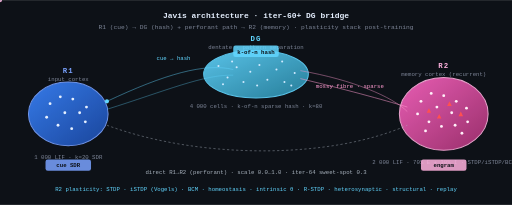
t = 0.00 s
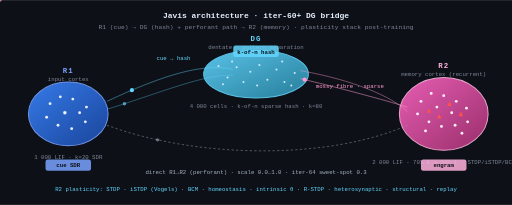
t = 0.62 s
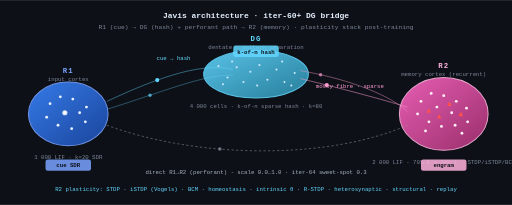
t = 1.23 s
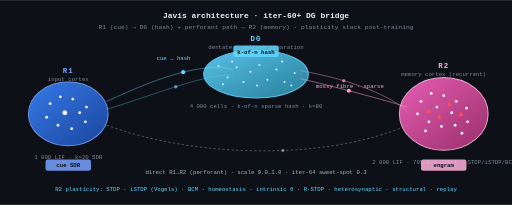
t = 1.85 s
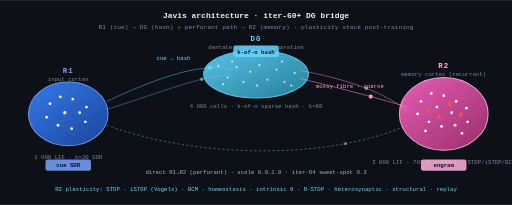
t = 2.47 s
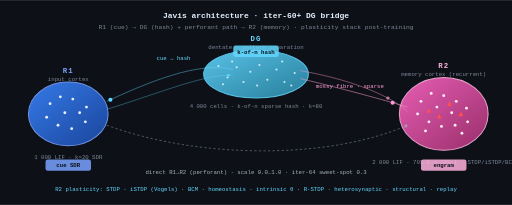
t = 3.08 s

The animated SVG that drew these frames (rendered in a browser with its animation timeline set to each time). Animation: 16 SMIL elements (animate=11,animateMotion=5); one cycle of 3.70 s, repeats indefinitely.

<svg xmlns="http://www.w3.org/2000/svg" viewBox="0 0 900 360" width="900" height="360" role="img" aria-label="Javis architecture: R1 input cortex into DG hashing into R2 memory cortex">
  <title>Javis architecture (iter-60+)</title>
  <desc>Animated three-region architecture: R1 (input cortex, 1000 LIF excitatory neurons) projects sparsely into DG (dentate gyrus, 4000-cell hashed sparse-distributed code) and into R2 (memory cortex, 2000 neurons, 70% excitatory + 30% inhibitory, recurrent). DG projects via mossy fibres to R2 with a configurable weight scale. The direct R1 to R2 perforant path scale is also shown — iter-64 axis C identified value=0.3 as the sweet-spot. Spike pulses propagate from R1 through both DG and the direct path into R2 on a 3-second loop.</desc>

  <defs>
    <linearGradient id="r1-fill" x1="0" y1="0" x2="1" y2="1">
      <stop offset="0%" stop-color="#3a86ff"/>
      <stop offset="100%" stop-color="#1c4baa"/>
    </linearGradient>
    <linearGradient id="dg-fill" x1="0" y1="0" x2="1" y2="1">
      <stop offset="0%" stop-color="#62d6ff"/>
      <stop offset="100%" stop-color="#2a8aa8"/>
    </linearGradient>
    <linearGradient id="r2-fill" x1="0" y1="0" x2="1" y2="1">
      <stop offset="0%" stop-color="#ff66c4"/>
      <stop offset="100%" stop-color="#a83274"/>
    </linearGradient>
  </defs>

  <rect width="900" height="360" fill="#0d1117"/>

  <!-- Title -->
  <text x="450" y="32" text-anchor="middle" fill="#e6f0ff" font-family="ui-monospace, SFMono-Regular, monospace" font-size="14" font-weight="600">Javis architecture · iter-60+ DG bridge</text>
  <text x="450" y="50" text-anchor="middle" fill="#7d8597" font-family="ui-monospace, SFMono-Regular, monospace" font-size="11">R1 (cue) → DG (hash) + perforant path → R2 (memory) · plasticity stack post-training</text>

  <!-- ============================================================
       R1 — input cortex (left)
       ============================================================ -->
  <g transform="translate(120,200)">
    <ellipse cx="0" cy="0" rx="70" ry="56" fill="url(#r1-fill)" stroke="#7aa2ff" stroke-width="1.8" opacity="0.9"/>
    <text x="0" y="-72" text-anchor="middle" fill="#7aa2ff" font-family="ui-monospace, SFMono-Regular, monospace" font-size="13" font-weight="700" letter-spacing="2">R1</text>
    <text x="0" y="-58" text-anchor="middle" fill="#7d8597" font-family="ui-monospace, SFMono-Regular, monospace" font-size="10">input cortex</text>
    <text x="0" y="80" text-anchor="middle" fill="#7d8597" font-family="ui-monospace, SFMono-Regular, monospace" font-size="10">1 000 LIF · k=20 SDR</text>

    <!-- Soma cluster -->
    <g fill="#e6f0ff">
      <circle cx="-32" cy="-18" r="2.5"/><circle cx="-14" cy="-30" r="2.5"/>
      <circle cx="8"   cy="-26" r="2.5"/><circle cx="32"  cy="-12" r="2.5"/>
      <circle cx="-38" cy="6"   r="2.5"/><circle cx="-18" cy="20"  r="2.5"/>
      <circle cx="6"   cy="26"  r="2.5"/><circle cx="30"  cy="14"  r="2.5"/>
      <circle cx="-6"  cy="-2"  r="2.5"/><circle cx="20"  cy="-2"  r="2.5"/>
    </g>
    <!-- Pulsing soma to indicate firing -->
    <circle cx="-6" cy="-2" r="2.5" fill="#fff" opacity="0">
      <animate attributeName="opacity" values="0;1;0" dur="3s" begin="0s" repeatCount="indefinite"/>
      <animate attributeName="r" values="2.5;5;2.5" dur="3s" begin="0s" repeatCount="indefinite"/>
    </circle>
  </g>

  <!-- ============================================================
       DG — dentate gyrus (middle, top)
       ============================================================ -->
  <g transform="translate(450,130)">
    <ellipse cx="0" cy="0" rx="92" ry="42" fill="url(#dg-fill)" stroke="#62d6ff" stroke-width="1.8" opacity="0.9"/>
    <text x="0" y="-58" text-anchor="middle" fill="#62d6ff" font-family="ui-monospace, SFMono-Regular, monospace" font-size="13" font-weight="700" letter-spacing="2">DG</text>
    <text x="0" y="-44" text-anchor="middle" fill="#7d8597" font-family="ui-monospace, SFMono-Regular, monospace" font-size="10">dentate · pattern separation</text>
    <text x="0" y="60" text-anchor="middle" fill="#7d8597" font-family="ui-monospace, SFMono-Regular, monospace" font-size="10">4 000 cells · k-of-n sparse hash · k=80</text>

    <!-- Sparse soma grid -->
    <g fill="#cfeaff">
      <circle cx="-66" cy="-14" r="1.8"/><circle cx="-50" cy="6"  r="1.8"/>
      <circle cx="-34" cy="-12" r="1.8"/><circle cx="-22" cy="14" r="1.8"/>
      <circle cx="-10" cy="-4"  r="1.8"/><circle cx="6"   cy="-16" r="1.8"/>
      <circle cx="20"  cy="10"  r="1.8"/><circle cx="36"  cy="-8"  r="1.8"/>
      <circle cx="50"  cy="14"  r="1.8"/><circle cx="68"  cy="-2"  r="1.8"/>
      <circle cx="-58" cy="18"  r="1.8"/><circle cx="-42" cy="-22" r="1.8"/>
      <circle cx="2"   cy="20"  r="1.8"/><circle cx="46"  cy="-22" r="1.8"/>
      <circle cx="62"  cy="20"  r="1.8"/>
    </g>
  </g>

  <!-- ============================================================
       R2 — memory cortex (right)
       ============================================================ -->
  <g transform="translate(780,200)">
    <ellipse cx="0" cy="0" rx="78" ry="64" fill="url(#r2-fill)" stroke="#ffb1de" stroke-width="1.8" opacity="0.9"/>
    <text x="0" y="-80" text-anchor="middle" fill="#ffb1de" font-family="ui-monospace, SFMono-Regular, monospace" font-size="13" font-weight="700" letter-spacing="2">R2</text>
    <text x="0" y="-66" text-anchor="middle" fill="#7d8597" font-family="ui-monospace, SFMono-Regular, monospace" font-size="10">memory cortex (recurrent)</text>
    <text x="0" y="88" text-anchor="middle" fill="#7d8597" font-family="ui-monospace, SFMono-Regular, monospace" font-size="10">2 000 LIF · 70% E + 30% I · STDP/iSTDP/BCM</text>

    <!-- Excitatory soma -->
    <g fill="#fff0f8">
      <circle cx="-40" cy="-22" r="2.5"/><circle cx="-22" cy="-36" r="2.5"/>
      <circle cx="0"   cy="-32" r="2.5"/><circle cx="22"  cy="-22" r="2.5"/>
      <circle cx="40"  cy="-10" r="2.5"/><circle cx="-46" cy="0"   r="2.5"/>
      <circle cx="-26" cy="14"  r="2.5"/><circle cx="-4"  cy="22"  r="2.5"/>
      <circle cx="20"  cy="20"  r="2.5"/><circle cx="42"  cy="14"  r="2.5"/>
      <circle cx="-12" cy="-12" r="2.5"/><circle cx="14"  cy="-2"  r="2.5"/>
      <circle cx="-32" cy="30"  r="2.5"/><circle cx="32"  cy="34"  r="2.5"/>
    </g>
    <!-- Inhibitory soma (red triangles) -->
    <g fill="#ff5050">
      <polygon points="-30,-2 -26,-10 -22,-2"/>
      <polygon points="6,-14 10,-22 14,-14"/>
      <polygon points="-12,8 -8,0 -4,8"/>
      <polygon points="26,4 30,-4 34,4"/>
    </g>
    <!-- Pulsing soma — triggered after the spike arrives -->
    <circle cx="-4" cy="22" r="2.5" fill="#fff" opacity="0">
      <animate attributeName="opacity" values="0;0;1;0" keyTimes="0;0.6;0.65;0.85" dur="3s" begin="0s" repeatCount="indefinite"/>
      <animate attributeName="r" values="2.5;2.5;7;2.5" keyTimes="0;0.6;0.65;0.85" dur="3s" begin="0s" repeatCount="indefinite"/>
    </circle>
    <circle cx="20" cy="20" r="2.5" fill="#fff" opacity="0">
      <animate attributeName="opacity" values="0;0;1;0" keyTimes="0;0.65;0.7;0.9" dur="3s" begin="0s" repeatCount="indefinite"/>
      <animate attributeName="r" values="2.5;2.5;6;2.5" keyTimes="0;0.65;0.7;0.9" dur="3s" begin="0s" repeatCount="indefinite"/>
    </circle>
  </g>

  <!-- ============================================================
       Connections: paths (drawn) + animated pulses
       ============================================================ -->
  <g fill="none" stroke-width="1.5">
    <!-- R1 → DG (perforant-style upward) -->
    <path id="path-r1-dg-1" d="M 188 178 C 290 130, 360 110, 410 122" stroke="#62d6ff" opacity="0.5"/>
    <path id="path-r1-dg-2" d="M 188 192 C 290 160, 360 130, 410 132" stroke="#62d6ff" opacity="0.4"/>

    <!-- DG → R2 (mossy-fibre-style sparse projection) -->
    <path id="path-dg-r2-1" d="M 528 138 C 620 160, 690 180, 716 188" stroke="#ff9bd0" opacity="0.6"/>
    <path id="path-dg-r2-2" d="M 528 124 C 620 140, 690 170, 716 196" stroke="#ff9bd0" opacity="0.5"/>

    <!-- Direct R1 → R2 perforant path (iter-64 axis C: scale 0..1) -->
    <path id="path-r1-r2-direct" d="M 188 220 C 350 280, 580 280, 716 220" stroke="#a8b2bd" stroke-dasharray="4,4" opacity="0.5"/>
  </g>

  <!-- Path label for direct path -->
  <text x="450" y="305" text-anchor="middle" fill="#a8b2bd" font-family="ui-monospace, SFMono-Regular, monospace" font-size="10">direct R1→R2 (perforant) · scale 0.0…1.0 · iter-64 sweet-spot 0.3</text>

  <!-- Path label for DG paths -->
  <text x="305" y="105" text-anchor="middle" fill="#62d6ff" font-family="ui-monospace, SFMono-Regular, monospace" font-size="10">cue → hash</text>
  <text x="615" y="155" text-anchor="middle" fill="#ff9bd0" font-family="ui-monospace, SFMono-Regular, monospace" font-size="10">mossy fibre · sparse</text>

  <!-- Spike pulses on DG path -->
  <g fill="#62d6ff">
    <circle r="3.6">
      <animateMotion dur="3s" repeatCount="indefinite" begin="0s">
        <mpath href="#path-r1-dg-1"/>
      </animateMotion>
      <animate attributeName="opacity" values="0;1;1;0" keyTimes="0;0.05;0.45;0.5" dur="3s" repeatCount="indefinite" begin="0s"/>
    </circle>
    <circle r="3.0" opacity="0.7">
      <animateMotion dur="3s" repeatCount="indefinite" begin="0.2s">
        <mpath href="#path-r1-dg-2"/>
      </animateMotion>
      <animate attributeName="opacity" values="0;0.8;0.8;0" keyTimes="0;0.05;0.45;0.5" dur="3s" repeatCount="indefinite" begin="0.2s"/>
    </circle>
  </g>

  <!-- Spike pulses on DG → R2 path -->
  <g fill="#ff9bd0">
    <circle r="3.6">
      <animateMotion dur="3s" repeatCount="indefinite" begin="0.5s">
        <mpath href="#path-dg-r2-1"/>
      </animateMotion>
      <animate attributeName="opacity" values="0;1;1;0" keyTimes="0;0.05;0.45;0.5" dur="3s" repeatCount="indefinite" begin="0.5s"/>
    </circle>
    <circle r="3.0" opacity="0.7">
      <animateMotion dur="3s" repeatCount="indefinite" begin="0.7s">
        <mpath href="#path-dg-r2-2"/>
      </animateMotion>
      <animate attributeName="opacity" values="0;0.8;0.8;0" keyTimes="0;0.05;0.45;0.5" dur="3s" repeatCount="indefinite" begin="0.7s"/>
    </circle>
  </g>

  <!-- Spike pulse on direct path (slower, dimmer — 30% scale per iter-64 sweet-spot) -->
  <g fill="#a8b2bd">
    <circle r="3.0" opacity="0.6">
      <animateMotion dur="3s" repeatCount="indefinite" begin="0.1s">
        <mpath href="#path-r1-r2-direct"/>
      </animateMotion>
      <animate attributeName="opacity" values="0;0.6;0.6;0" keyTimes="0;0.05;0.45;0.5" dur="3s" repeatCount="indefinite" begin="0.1s"/>
    </circle>
  </g>

  <!-- Region badges -->
  <g font-family="ui-monospace, SFMono-Regular, monospace" font-size="10" fill="#0d1117" font-weight="700">
    <rect x="80" y="280" width="80" height="20" rx="4" fill="#7aa2ff" opacity="0.85"/>
    <text x="120" y="294" text-anchor="middle">cue SDR</text>
    <rect x="410" y="80" width="80" height="20" rx="4" fill="#62d6ff" opacity="0.85"/>
    <text x="450" y="94" text-anchor="middle">k-of-n hash</text>
    <rect x="740" y="280" width="80" height="20" rx="4" fill="#ffb1de" opacity="0.85"/>
    <text x="780" y="294" text-anchor="middle">engram</text>
  </g>

  <!-- Plasticity stack callout -->
  <g transform="translate(450,335)">
    <text text-anchor="middle" fill="#62d6ff" font-family="ui-monospace, SFMono-Regular, monospace" font-size="10">R2 plasticity: STDP · iSTDP (Vogels) · BCM · homeostasis · intrinsic θ · R-STDP · heterosynaptic · structural · replay</text>
  </g>
</svg>
